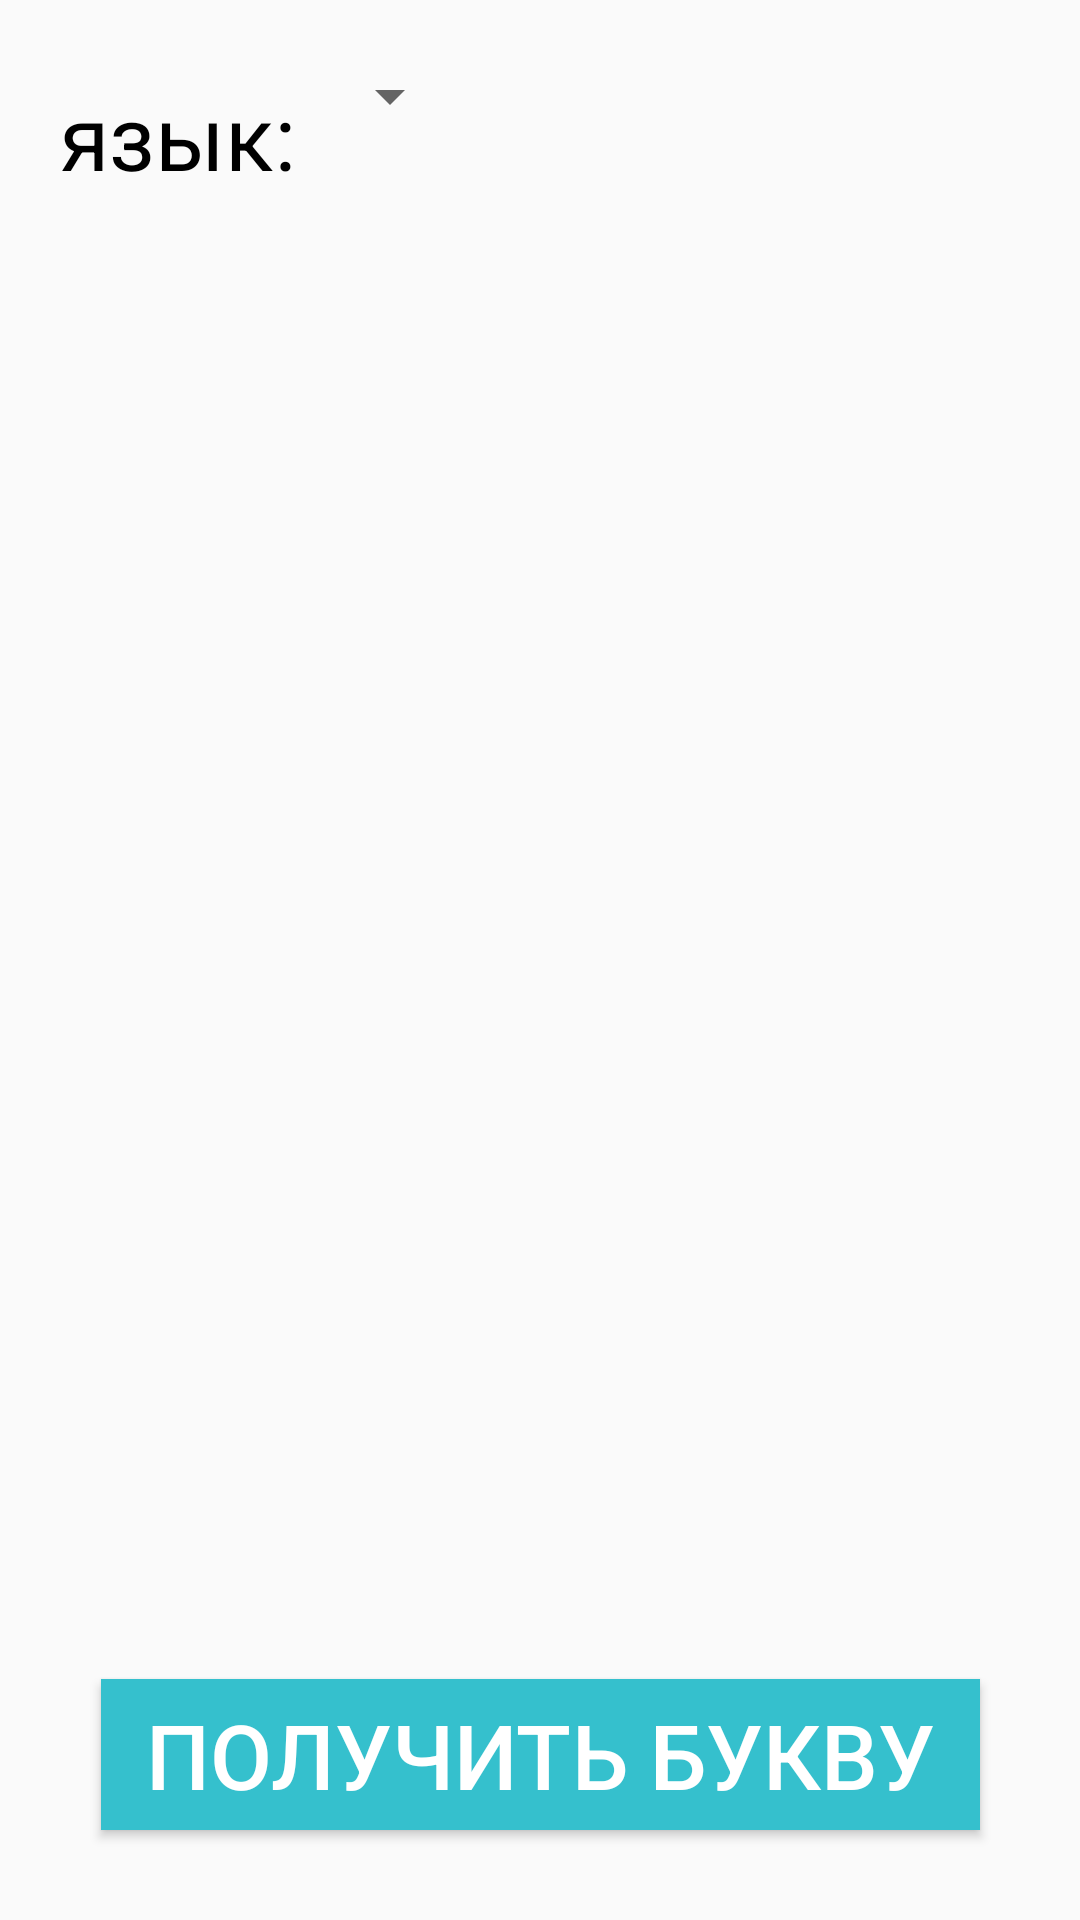

Reconstruct the res/layout file that produces this screen, plus the resources it refers to.
<!-- AndroidManifest.xml: application theme AppTheme -->
<!-- res/layout/letters.xml -->
<?xml version="1.0" encoding="utf-8"?>
<androidx.constraintlayout.widget.ConstraintLayout xmlns:android="http://schemas.android.com/apk/res/android"
    xmlns:tools="http://schemas.android.com/tools"
    android:layout_width="match_parent"
    android:layout_height="match_parent"
    xmlns:app="http://schemas.android.com/apk/res-auto">

    <TextView
        android:id="@+id/langTV"
        style="@style/secondDefaultText"
        app:layout_constraintLeft_toLeftOf="parent"
        app:layout_constraintTop_toTopOf="parent"
        android:layout_marginTop="20dp"
        android:layout_marginStart="20dp"
        android:text="язык: "
        tools:ignore="HardcodedText" />

    <androidx.appcompat.widget.AppCompatSpinner
        android:id="@+id/langSpinner"
        android:layout_width="wrap_content"
        android:layout_height="wrap_content"
        app:layout_constraintLeft_toRightOf="@+id/langTV"
        app:layout_constraintTop_toTopOf="@id/langTV"/>

    <TextView
        android:id="@+id/result"
        style="@style/secondDefaultText"
        app:layout_constraintLeft_toLeftOf="parent"
        app:layout_constraintRight_toRightOf="parent"
        app:layout_constraintTop_toBottomOf="@id/langTV"
        android:layout_marginTop="70dp"
        android:textSize="80sp"
        android:onClick="clipBoard"/>

    <TextView
        android:id="@+id/history"
        style="@style/secondDefaultText"
        app:layout_constraintRight_toRightOf="parent"
        app:layout_constraintLeft_toLeftOf="parent"
        app:layout_constraintBottom_toTopOf="@id/getLetter"
        android:paddingRight="20dp"
        android:paddingLeft="20dp"
        android:gravity="center"
        />
    <Button
        android:id="@+id/getLetter"
        style="@style/secondDefaultButton"
        app:layout_constraintLeft_toLeftOf="parent"
        app:layout_constraintRight_toRightOf="parent"
        app:layout_constraintBottom_toBottomOf="parent"
        android:layout_marginBottom="30dp"
        android:text="Получить букву"
        android:onClick="getLetter"
        tools:ignore="HardcodedText" />

    <TextView
        android:id="@+id/copyTip"
        style="@style/secondDefaultText"
        app:layout_constraintBottom_toBottomOf="parent"
        app:layout_constraintRight_toRightOf="parent"
        app:layout_constraintLeft_toLeftOf="parent"
        android:textSize="10sp"
        android:visibility="invisible"
        android:text="@string/clickForCopy"
        tools:ignore="SmallSp" />
</androidx.constraintlayout.widget.ConstraintLayout>
<!-- resources referenced by this layout -->
<resources>
  <string name="clickForCopy">нажмите, чтобы скопировать</string>
  <style name="secondDefaultButton" parent="secondDefaultText">
          <item name="android:textColor">@color/colorPrimaryTextLight</item>
          <item name="android:background">@color/colorPrimary</item>
          <item name="android:paddingRight">15dp</item>
          <item name="android:paddingLeft">15dp</item>
      </style>
  <style name="secondDefaultText">
          <item name="android:layout_width">wrap_content</item>
          <item name="android:layout_height">wrap_content</item>
          <item name="android:textSize">30sp</item>
          <item name="android:textColor">@color/colorPrimaryText</item>
          <item name="android:paddingTop">5dp</item>
          <item name="android:paddingBottom">5dp</item>
      </style>
  <style name="AppTheme" parent="Theme.AppCompat.Light.DarkActionBar">
          <item name="colorPrimary">@color/colorPrimary</item>
          <item name="colorPrimaryDark">@color/colorPrimaryDark</item>
          <item name="colorAccent">@color/colorAccent</item>
      </style>
  <color name="colorPrimaryTextLight">#ffffff</color>
  <color name="colorPrimary">#35C0CD</color>
  <color name="colorPrimaryText">#000000</color>
  <color name="colorPrimaryDark">#028E9B</color>
  <color name="colorAccent">#FFB573</color>
</resources>
